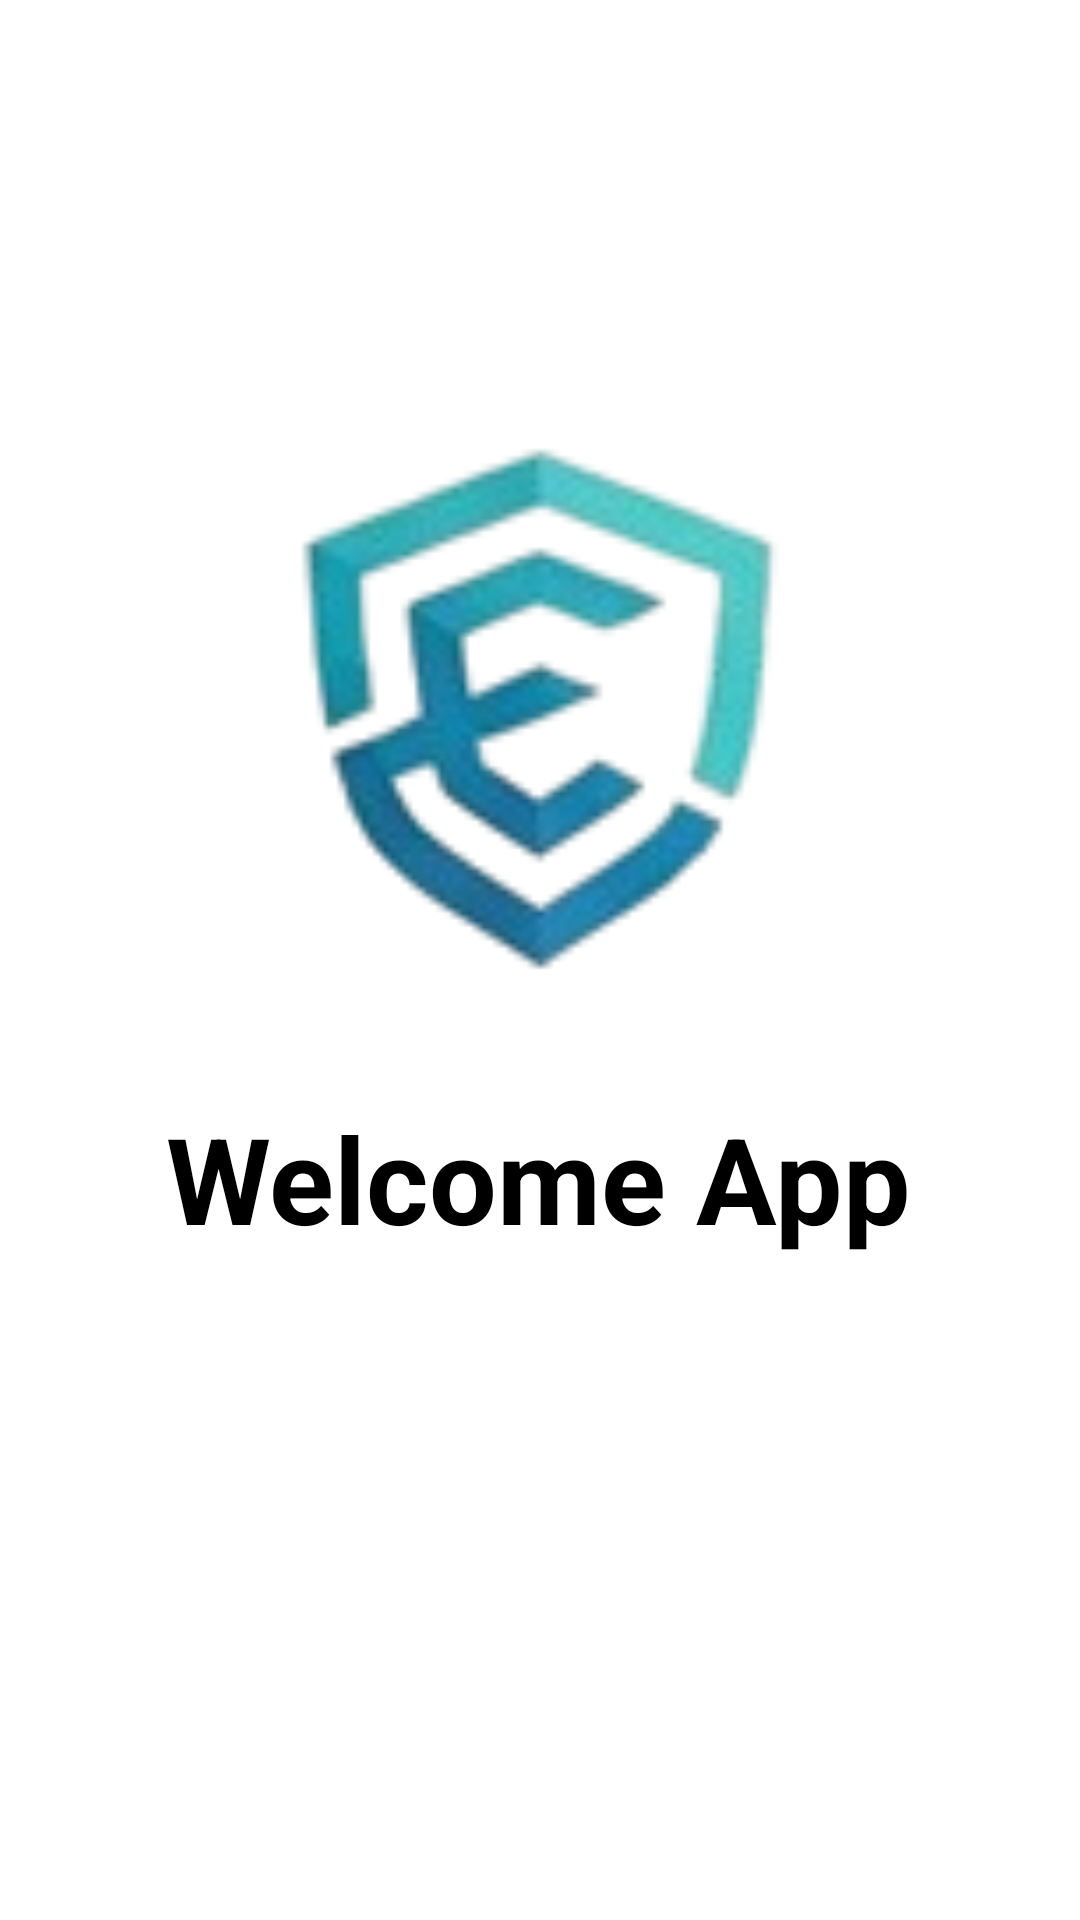

Android layout source for this screen:
<!-- AndroidManifest.xml: activity theme Base.Theme.AndroidEvalutionAssignment2 -->
<!-- res/layout/activity_splash.xml -->
<?xml version="1.0" encoding="utf-8"?>
<androidx.constraintlayout.widget.ConstraintLayout
    xmlns:android="http://schemas.android.com/apk/res/android"
    xmlns:app="http://schemas.android.com/apk/res-auto"
    xmlns:tools="http://schemas.android.com/tools"
    android:layout_width="match_parent"
    android:layout_height="match_parent"
    android:background="@android:color/white">


    <ImageView
        android:id="@+id/imgLogo"
        android:layout_width="247dp"
        android:layout_height="242dp"
        android:layout_marginTop="100dp"
        android:contentDescription="App Logo"
        android:src="@drawable/splash1"
        app:layout_constraintEnd_toEndOf="parent"
        app:layout_constraintStart_toStartOf="parent"
        app:layout_constraintTop_toTopOf="parent" />

    <TextView
        android:id="@+id/txtAppName"
        android:layout_width="wrap_content"
        android:layout_height="wrap_content"
        android:layout_marginTop="24dp"
        android:text="Welcome App"
        android:textColor="#000000"
        android:textSize="40sp"
        android:textStyle="bold"
        app:layout_constraintEnd_toEndOf="parent"
        app:layout_constraintHorizontal_bias="0.496"
        app:layout_constraintStart_toStartOf="parent"
        app:layout_constraintTop_toBottomOf="@+id/imgLogo" />

    <ProgressBar
        android:id="@+id/progressBar"
        style="?android:attr/progressBarStyleLarge"
        android:layout_width="wrap_content"
        android:layout_height="wrap_content"
        android:layout_marginTop="16dp"
        android:indeterminate="true"
        app:layout_constraintEnd_toEndOf="parent"
        app:layout_constraintHorizontal_bias="0.498"
        app:layout_constraintStart_toStartOf="parent"
        app:layout_constraintTop_toBottomOf="@id/txtAppName" />

</androidx.constraintlayout.widget.ConstraintLayout>
<!-- resources referenced by this layout -->
<resources>
  <!-- drawable splash1: png bitmap (drawable, 10287 bytes) -->
  <style name="Base.Theme.AndroidEvalutionAssignment2" parent="Theme.Material3.DayNight.NoActionBar">
          <item name="android:windowBackground">@color/white</item>
          <item name="android:windowDisablePreview">true</item>
      </style>
  <color name="white">#FFFFFFFF</color>
</resources>
